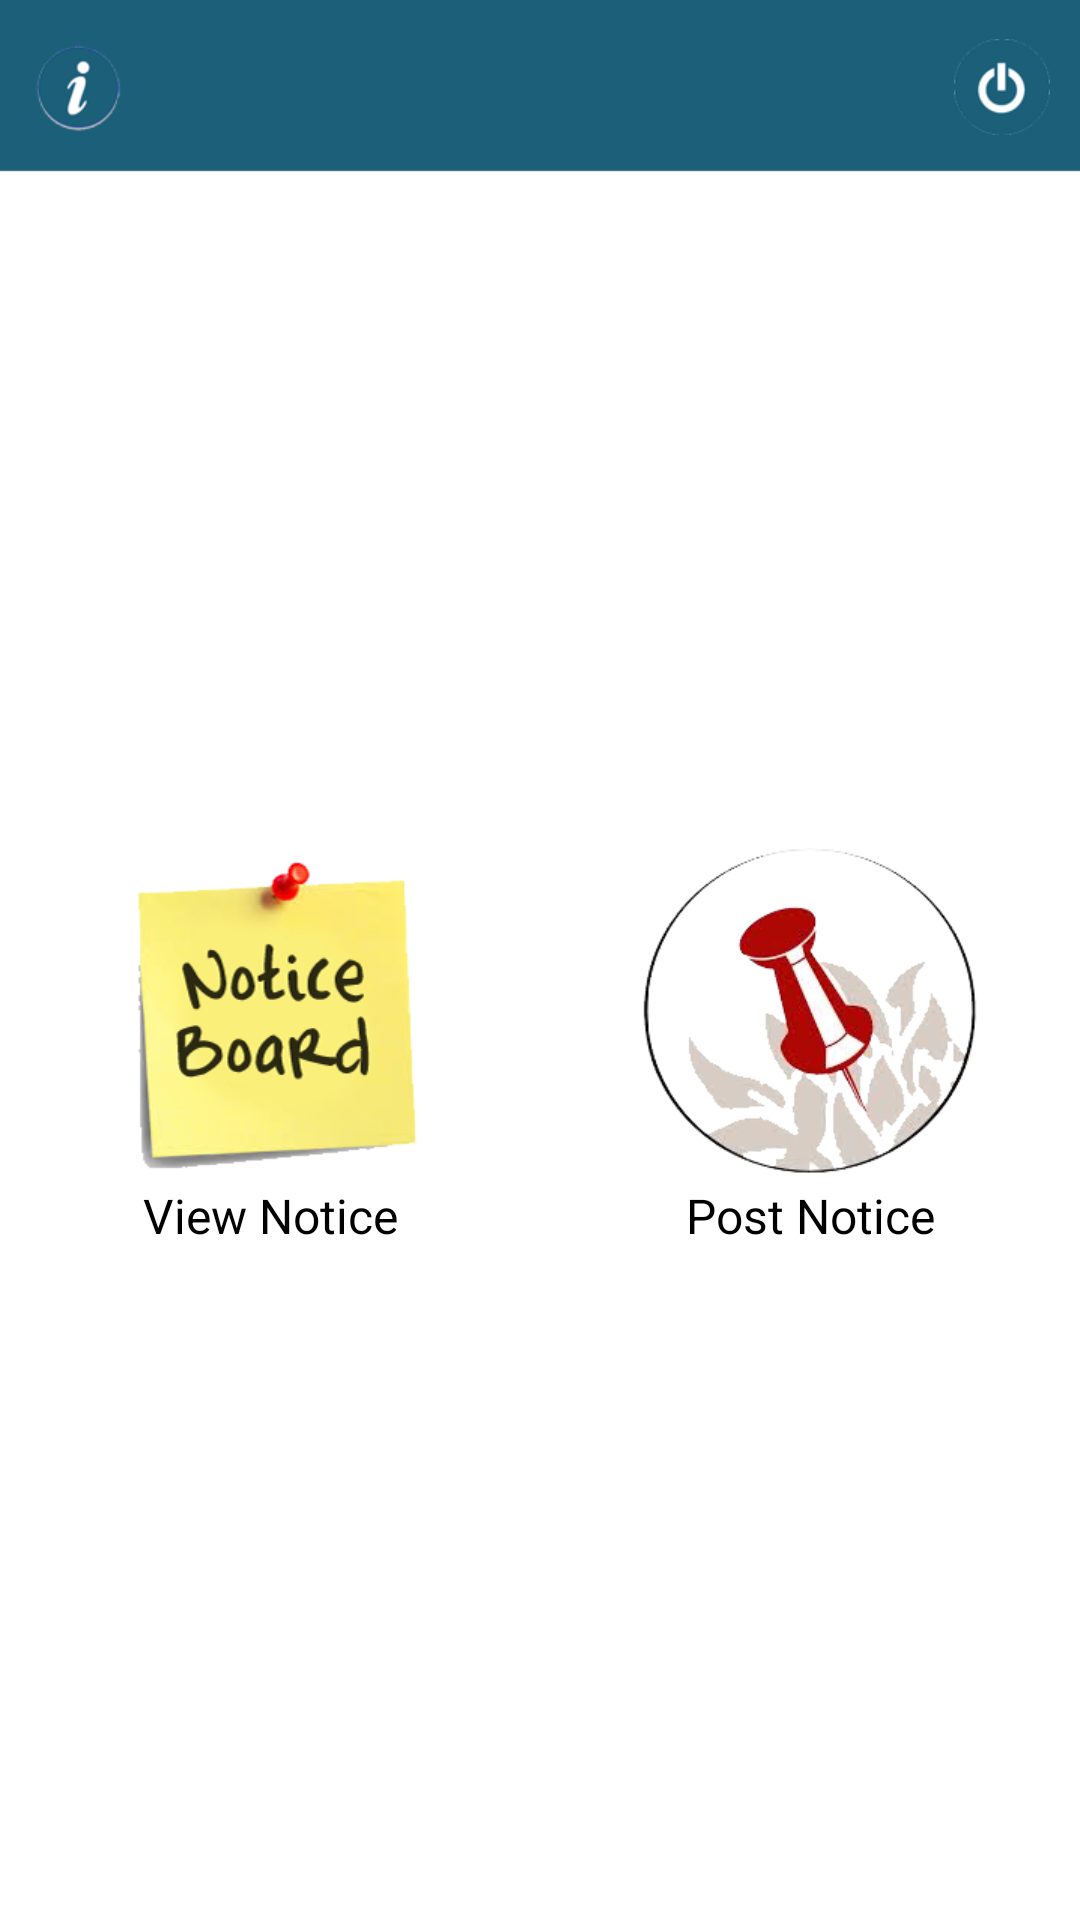

Reconstruct the res/layout file that produces this screen, plus the resources it refers to.
<!-- AndroidManifest.xml: application theme AppTheme -->
<!-- res/layout/home.xml -->
<?xml version="1.0" encoding="utf-8"?>
<LinearLayout xmlns:android="http://schemas.android.com/apk/res/android"
    android:layout_width="match_parent"
    android:layout_height="match_parent"
    android:background="@drawable/app_bg"
    android:orientation="vertical">

    <include
        android:layout_width="match_parent"
        android:layout_height="wrap_content"
        layout="@layout/header"/>

    <LinearLayout
        android:layout_width="match_parent"
        android:layout_height="match_parent"
        android:gravity="center"
        android:orientation="horizontal">

        <LinearLayout
            android:layout_width="match_parent"
            android:layout_height="wrap_content"
            android:layout_weight="1"
            android:orientation="vertical">

            <ImageButton
                android:id="@+id/image_button_view_notice"
                android:layout_width="match_parent"
                android:layout_height="wrap_content"
                android:background="@android:color/transparent"
                android:contentDescription="@string/content_description"
                android:src="@drawable/view_notice"/>

            <TextView
                android:layout_width="match_parent"
                android:layout_height="wrap_content"
                android:gravity="center"
                android:text="@string/view_notice"
                android:textColor="@android:color/black"
                android:textSize="@dimen/m2"/>
        </LinearLayout>

        
        <LinearLayout
            android:layout_width="match_parent"
            android:layout_height="wrap_content"
            android:layout_weight="1"
            android:orientation="vertical" >

            <ImageButton
                android:id="@+id/image_button_post_notice"
                android:layout_width="match_parent"
                android:layout_height="wrap_content"
                android:background="@android:color/transparent"
                android:contentDescription="@string/content_description"
                android:src="@drawable/post_notice"/>

            <TextView
                android:layout_width="match_parent"
                android:layout_height="wrap_content"
                android:gravity="center"
                android:text="@string/post_notice"
                android:textColor="@android:color/black"
                android:textSize="@dimen/m2"/>

        </LinearLayout>

    </LinearLayout>

</LinearLayout>
<!-- res/layout/header.xml (included above) -->
<?xml version="1.0" encoding="utf-8"?>
<LinearLayout xmlns:android="http://schemas.android.com/apk/res/android"
    android:layout_width="match_parent"
    android:layout_height="wrap_content"
    android:orientation="vertical" >

    <LinearLayout
        android:layout_width="match_parent"
        android:layout_height="wrap_content"
        android:background="@drawable/header_bg"
        android:gravity="center_vertical"
        android:orientation="horizontal"
        android:paddingLeft="5dp"
        android:paddingRight="5dp">

        <ImageButton
            android:id="@+id/button_about_us"
            android:layout_width="wrap_content"
            android:layout_height="wrap_content"
            android:background="@android:color/transparent"
            android:contentDescription="@string/content_description"
            android:onClick="onHeaderButtonClick"
            android:padding="5dp"
            android:src="@drawable/about_us"/>

        <TextView
            android:id="@+id/tv_header"
            android:layout_width="0dp"
            android:layout_height="wrap_content"
            android:layout_marginLeft="15dp"
            android:layout_marginRight="15dp"
            android:layout_weight="1"
            android:gravity="center"
            android:singleLine="true"
            android:textAllCaps="true"
            android:textColor="@android:color/white"
            android:textSize="@dimen/m3"
            android:textStyle="bold"/>

        <ImageButton
            android:id="@+id/button_logout"
            android:layout_width="wrap_content"
            android:layout_height="wrap_content"
            android:background="@android:color/transparent"
            android:contentDescription="@string/content_description"
            android:onClick="onHeaderButtonClick"
            android:padding="5dp"
            android:src="@drawable/logout"/>
    </LinearLayout>

</LinearLayout>
<!-- resources referenced by this layout -->
<resources>
  <dimen name="m2">16sp</dimen>
  <dimen name="m3">18sp</dimen>
  <!-- drawable about_us: png bitmap (drawable-hdpi, 3409 bytes) -->
  <!-- drawable header_bg: png bitmap (drawable-hdpi, 1233 bytes) -->
  <!-- drawable logout: png bitmap (drawable-hdpi, 3526 bytes) -->
  <!-- drawable post_notice: png bitmap (drawable-hdpi, 32599 bytes) -->
  <!-- drawable view_notice: png bitmap (drawable-hdpi, 24603 bytes) -->
  <string name="content_description" />
  <string name="post_notice">Post Notice</string>
  <string name="view_notice">View Notice</string>
  <style name="AppTheme" parent="AppBaseTheme">
              
              <item name="android:windowNoTitle">true</item>
      </style>
</resources>
